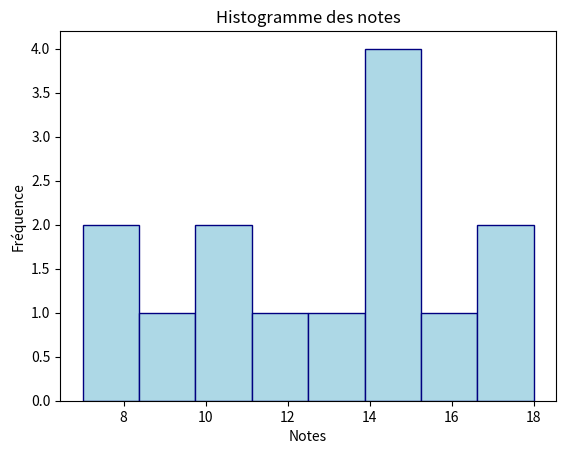

Write the Python code that produced this figure.
# -*- coding: utf-8 -*-
"""
Created on Wed Apr  8 15:10:46 2026

@author: PC
"""

import matplotlib.pyplot as plt

notes = [12, 15, 8, 17, 14, 9, 16, 13, 11, 18, 7, 14, 15, 10]

plt.hist(notes, bins=8, color='lightblue', edgecolor='navy')

plt.title("Histogramme des notes")
plt.xlabel("Notes")
plt.ylabel("Fréquence")

plt.show()
